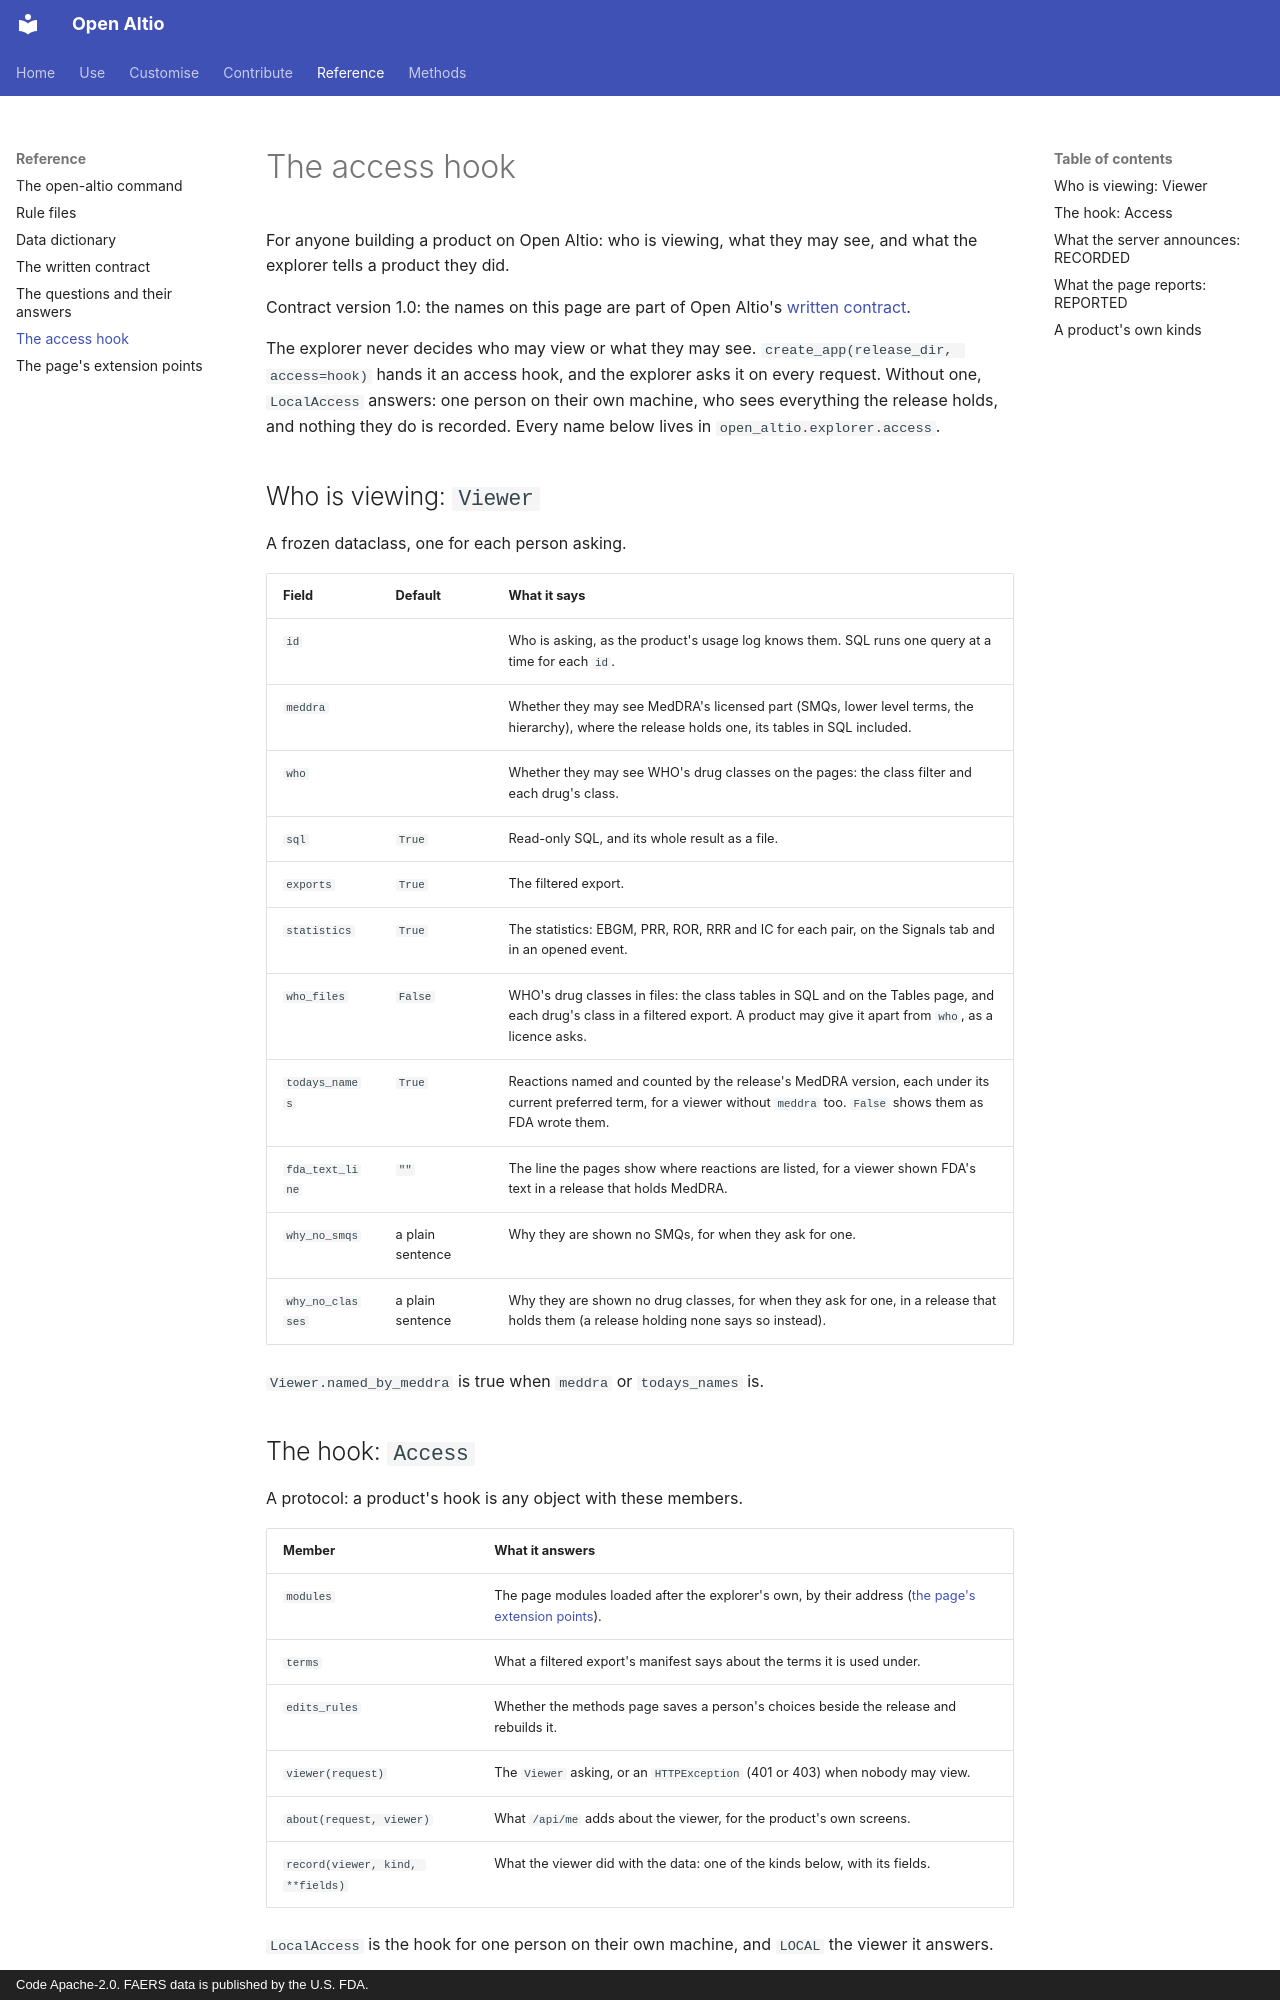

repository: Altio-AI/open-altio · page: reference/access-hook/index.html · generator: mkdocs · copyright: Code Apache-2.0. FAERS data is published by the U.S. FDA.

# The access hook

For anyone building a product on Open Altio: who is viewing, what they may see, and what the explorer tells a product they did.

Contract version 1.0: the names on this page are part of Open Altio's [written contract](contract.md).

The explorer never decides who may view or what they may see. `create_app(release_dir, access=hook)` hands it an access hook, and the explorer asks it on every request. Without one, `LocalAccess` answers: one person on their own machine, who sees everything the release holds, and nothing they do is recorded. Every name below lives in `open_altio.explorer.access`.

## Who is viewing: `Viewer`

A frozen dataclass, one for each person asking.

| Field | Default | What it says |
|---|---|---|
| `id` | | Who is asking, as the product's usage log knows them. SQL runs one query at a time for each `id`. |
| `meddra` | | Whether they may see MedDRA's licensed part (SMQs, lower level terms, the hierarchy), where the release holds one, its tables in SQL included. |
| `who` | | Whether they may see WHO's drug classes on the pages: the class filter and each drug's class. |
| `sql` | `True` | Read-only SQL, and its whole result as a file. |
| `exports` | `True` | The filtered export. |
| `statistics` | `True` | The statistics: EBGM, PRR, ROR, RRR and IC for each pair, on the Signals tab and in an opened event. |
| `who_files` | `False` | WHO's drug classes in files: the class tables in SQL and on the Tables page, and each drug's class in a filtered export. A product may give it apart from `who`, as a licence asks. |
| `todays_names` | `True` | Reactions named and counted by the release's MedDRA version, each under its current preferred term, for a viewer without `meddra` too. `False` shows them as FDA wrote them. |
| `fda_text_line` | `""` | The line the pages show where reactions are listed, for a viewer shown FDA's text in a release that holds MedDRA. |
| `why_no_smqs` | a plain sentence | Why they are shown no SMQs, for when they ask for one. |
| `why_no_classes` | a plain sentence | Why they are shown no drug classes, for when they ask for one, in a release that holds them (a release holding none says so instead). |

`Viewer.named_by_meddra` is true when `meddra` or `todays_names` is.

## The hook: `Access`

A protocol: a product's hook is any object with these members.

| Member | What it answers |
|---|---|
| `modules` | The page modules loaded after the explorer's own, by their address ([the page's extension points](page-extension.md)). |
| `terms` | What a filtered export's manifest says about the terms it is used under. |
| `edits_rules` | Whether the methods page saves a person's choices beside the release and rebuilds it. |
| `viewer(request)` | The `Viewer` asking, or an `HTTPException` (401 or 403) when nobody may view. |
| `about(request, viewer)` | What `/api/me` adds about the viewer, for the product's own screens. |
| `record(viewer, kind, **fields)` | What the viewer did with the data: one of the kinds below, with its fields. |

`LocalAccess` is the hook for one person on their own machine, and `LOCAL` the viewer it answers.
